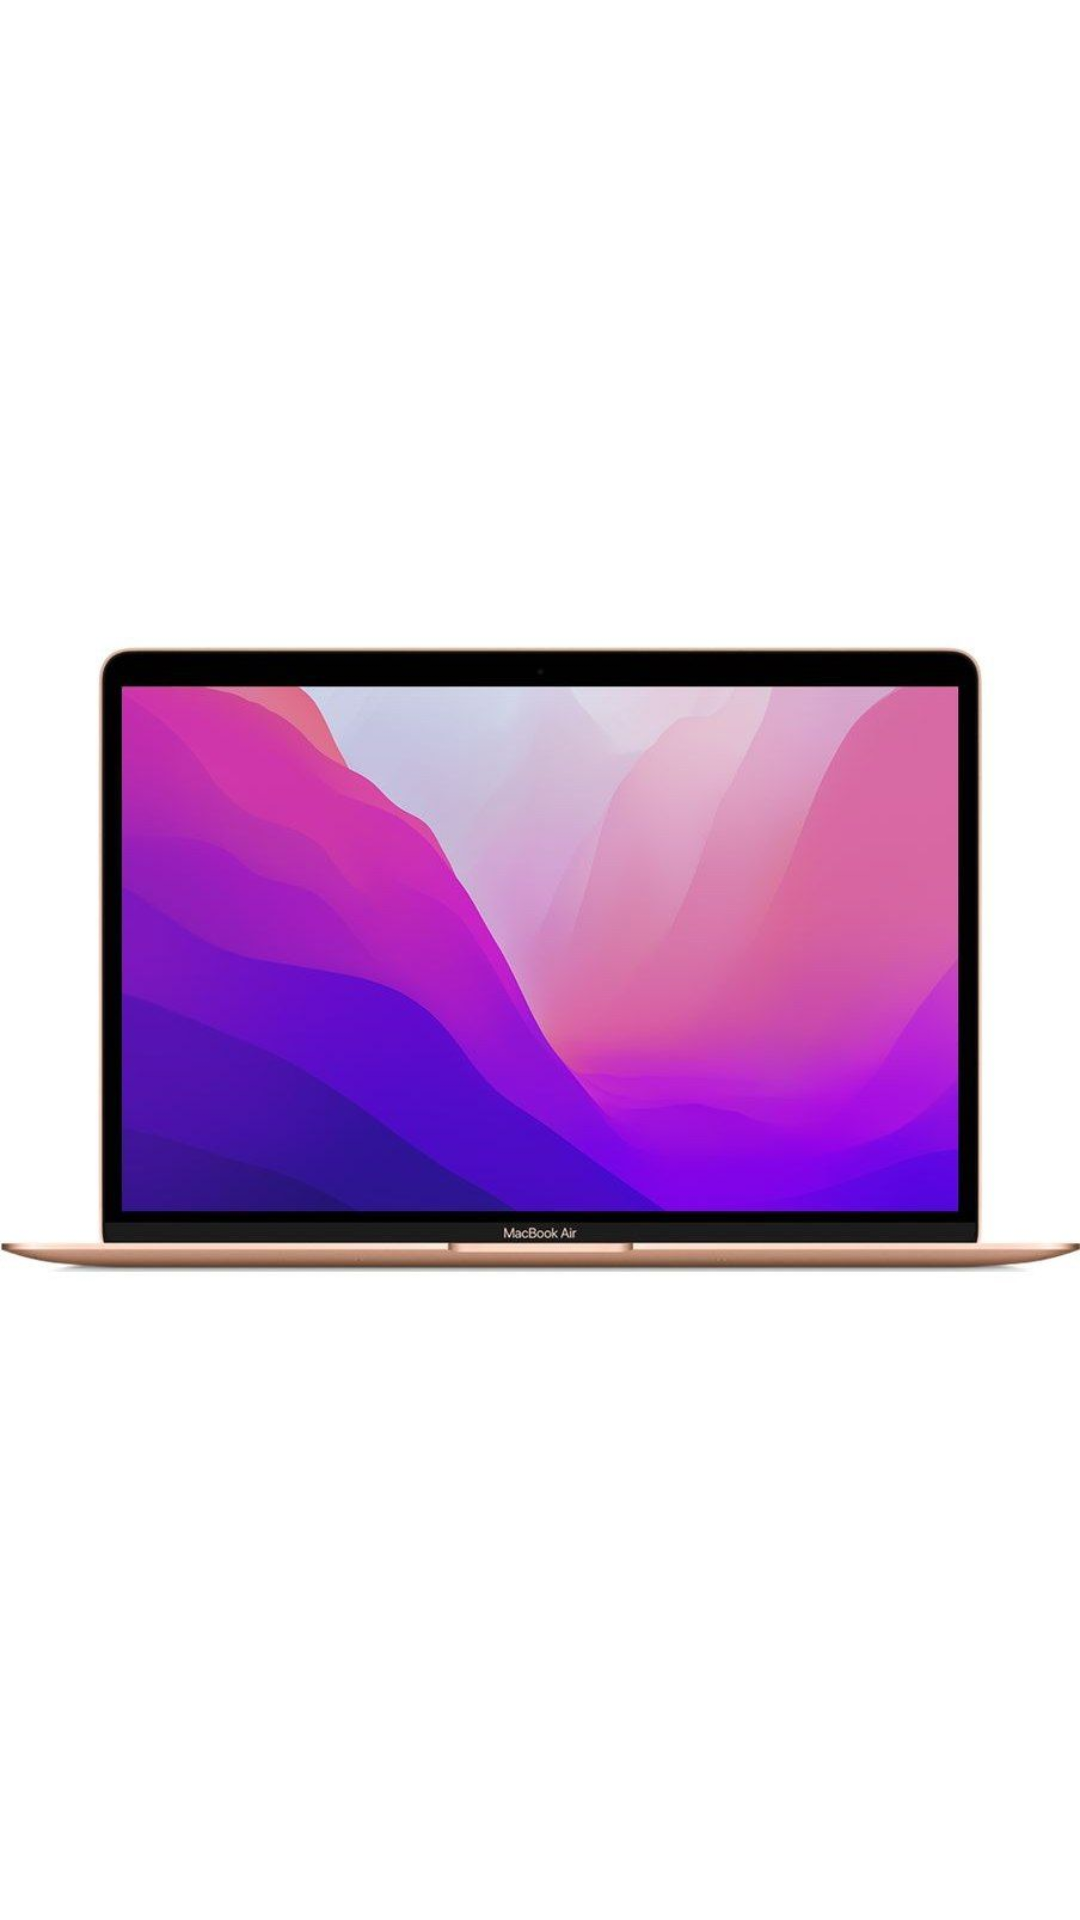

The Android layout XML behind this screen, and the referenced resources:
<!-- AndroidManifest.xml: application theme Theme.StoreForAndroid -->
<!-- res/layout/phone_item.xml -->
<?xml version="1.0" encoding="utf-8"?>
<LinearLayout xmlns:android="http://schemas.android.com/apk/res/android"
    xmlns:app="http://schemas.android.com/apk/res-auto"
    android:layout_width="match_parent"
    android:layout_height="wrap_content"
    android:layout_margin="8dp"
    android:orientation="vertical">

    <TextView
        android:id="@+id/tv_phone_title"
        android:layout_width="match_parent"
        android:layout_height="50dp"
        android:layout_alignParentStart="true"
        android:textColor="#000000"
        android:gravity="center"
        android:textSize="20sp" />

    <ImageView
        android:id="@+id/imageBook"
        android:layout_width="wrap_content"
        android:layout_height="200dp"
        android:layout_weight="1"
        app:srcCompat="@drawable/prod_img_example" />

    <TextView
        android:id="@+id/tv_phone_price"
        android:layout_width="match_parent"
        android:layout_height="50dp"
        android:layout_alignParentStart="true"
        android:textColor="#000000"
        android:gravity="center"
        android:textSize="20sp" />
</LinearLayout>
<!-- resources referenced by this layout -->
<resources>
  <!-- drawable prod_img_example: png bitmap (drawable, 331997 bytes) -->
  <style name="Theme.StoreForAndroid" parent="Theme.MaterialComponents.DayNight.DarkActionBar">
          
          <item name="colorPrimary">@color/purple_500</item>
          <item name="colorPrimaryVariant">@color/purple_700</item>
          <item name="colorOnPrimary">@color/white</item>
          
          <item name="colorSecondary">@color/teal_200</item>
          <item name="colorSecondaryVariant">@color/teal_700</item>
          <item name="colorOnSecondary">@color/black</item>
          
          <item name="android:statusBarColor" tools:targetApi="l">?attr/colorPrimaryVariant</item>
          
          <item name="windowActionBar">false</item>
          <item name="windowNoTitle">true</item>
      </style>
  <color name="purple_500">#FF6200EE</color>
  <color name="purple_700">#FF3700B3</color>
  <color name="white">#FFFFFFFF</color>
  <color name="teal_200">#FF03DAC5</color>
  <color name="teal_700">#FF018786</color>
  <color name="black">#FF000000</color>
</resources>
